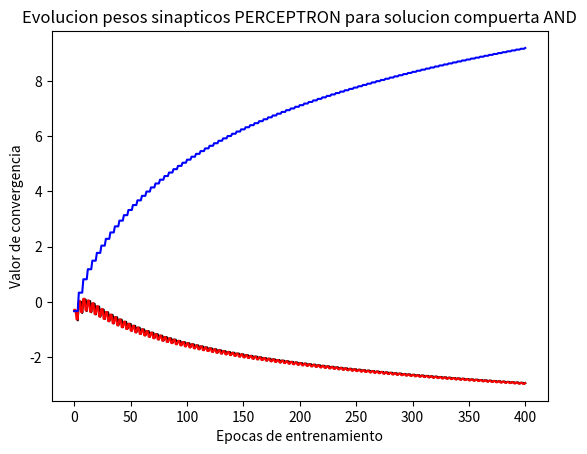

This chart was generated by the following Python code:
'''

---------------------------------------------------------

[redacted]

---------------------------------------------------------


Nuestra clase Perceptron tendra 3 metodos:

1.- Inicializar el perceptron
	Pesos iniciales aleatorios

2.- Calculo de salida del perceptron

3.- Entrenamiento


'''

import pandas as pd
import numpy as np
import matplotlib.pyplot as plt


class Perceptron():

	def __init__(self, n):
		'''

		Funcion constructor, inicializa los valores iniciales
		de los pesos y guardamos la dimension del vector de entrada.

		'''
		self.weights = np.random.randn(n)
		self.n = n

	def sigmoid(self, x):
		'''

		Funcion de activacion de nuestro perceptron

		'''
		return 1/(1 + np.exp(-x))

	def _Propagation_(self, inputs):
		'''

		Calculamos el producto punto,
		entre los pesos y nuestras entradas.

		Retornamos la funcion sigmoide evaluada
		en el resultado del producto punto.

		'''
		self.inputs = inputs
		pp = self.weights.dot(inputs)
		self.out = self.sigmoid(pp)

	def _Fitness_(self, learning_rate, target):
		'''
		Funcion de entrenamiento para el perceptron,
		ajustamos los pesos obteniendo el error.

		Entrenamos un determinado numero de epocas.

		'''
		for i in range(0, self.n):
			self.weights[i] = self.weights[i] + learning_rate * ( target - self.out) * self.inputs[i]


'''
TESTING

'''

def main():

	print('TESTING')
	#Instanciamos nuestro perceptron
	p = Perceptron(3)

	#Vemos los pesos iniciales
	print(p.weights)

	#Damos la entrada a nuestra neurona
	p._Propagation_([1,2,1])

	#Observamos la salida de la misma
	print(p.out)

	#Entrenamos una vez para confirmar que funciona
	p._Fitness_(0.8, 10)

	#Comparamos pesos anteriores con el nuevo
	print(p.weights)



	'''
	Problema:
	Cree un perceptron que aprenda la funcion logica AND

	Tabla de verdad:

	0 | 0 | 0
	0 | 1 | 0
	1 | 0 | 0
	1 | 1 | 1

	'''

	print('\n')
	print('SOLUCION PERCEPTRON COMPUERTA LOGICA AND')

	perceptron_and = Perceptron(3)

	#Creamos set de entrenamiento

	training_set = np.array([

		[0, 0, 0],
		[0, 1, 0],
		[1, 0, 0],
		[1, 1, 1]

		])

	#Guardamos los pesos
	hist_weights = [perceptron_and.weights]

	#Entrenamos nuestra neurona un numero determinado de epocas

	epochs = 100

	for k in range(epochs):
		#Tenemos 3 entradas en nuestra neurona
		for i in range(0, 4):

			perceptron_and._Propagation_(
				training_set[i, 0 : 3]
				)

			perceptron_and._Fitness_(0.8, training_set[i, 2])

			hist_weights = np.concatenate((hist_weights, [perceptron_and.weights]), axis = 0)

	plt.title('Evolucion pesos sinapticos PERCEPTRON para solucion compuerta AND')
	plt.plot(hist_weights[:,0], 'k')
	plt.plot(hist_weights[:,1], 'r')
	plt.plot(hist_weights[:,2], 'b')
	plt.xlabel('Epocas de entrenamiento')
	plt.ylabel('Valor de convergencia')
	plt.show()

	#Comprobando que aprendio de forma correcta

	print(perceptron_and._Propagation_([1,0,0]))


	'''
	Problema:
	Cree un perceptron que aprenda la funcion logica OR

	Tabla de verdad:

	0 | 0 | 0
	0 | 1 | 1
	1 | 0 | 1
	1 | 1 | 1

	'''


if __name__ == '__main__':
	main()
	
